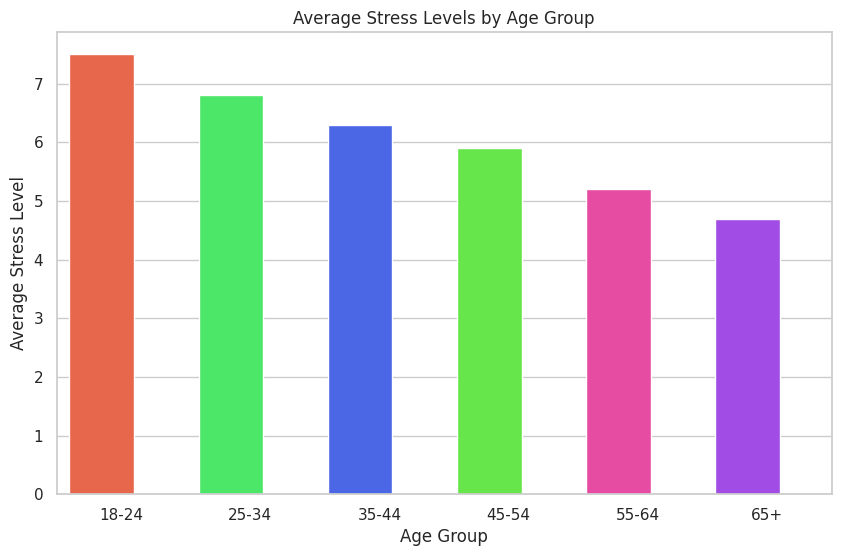

Generate this figure with matplotlib:

import seaborn as sns
import pandas as pd
import matplotlib.pyplot as plt

# Prepare the data
data = {
    "Age Group": ["18-24", "25-34", "35-44", "45-54", "55-64", "65+"],
    "Average Stress Level": [7.5, 6.8, 6.3, 5.9, 5.2, 4.7]
}

# Convert the dictionary to a pandas DataFrame
df = pd.DataFrame(data)

# Create a vertical bar chart
plt.figure(figsize=(10, 6))  # Change the size of the chart
sns.set_theme(style="whitegrid")
ax = sns.barplot(
    x="Age Group",
    y="Average Stress Level",
    data=df,
    palette=["#FF5733", "#33FF57", "#3357FF", "#57FF33", "#FF33A5", "#A533FF"],
    dodge=False)  # Vertical bar chart

# Set the width of the bars for better clarity
for bar in ax.patches:
    bar.set_width(0.5)  # Change the width of the bars

# Customizing chart
ax.set_ylabel("Average Stress Level")  # Modify y-axis label
ax.set_title("Average Stress Levels by Age Group")  # Change headline

plt.show()
